Dataset: LR (GitHub, omarbesbes/RUnet). Classes: berry, bird, dog, flower.

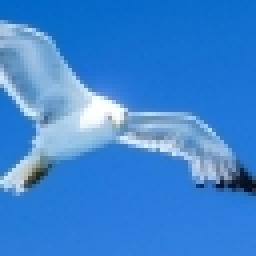
Label: bird

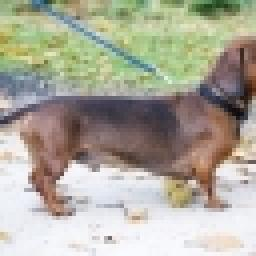
Label: dog

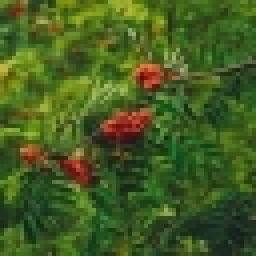
Label: berry

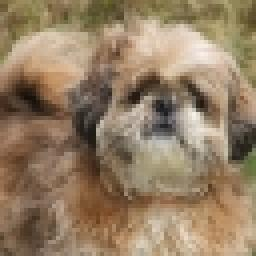
Label: dog

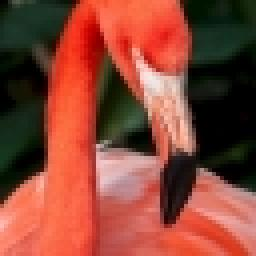
Label: bird

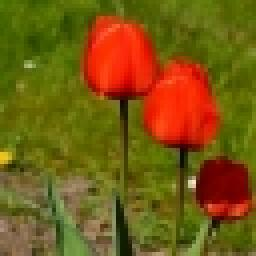
Label: flower
